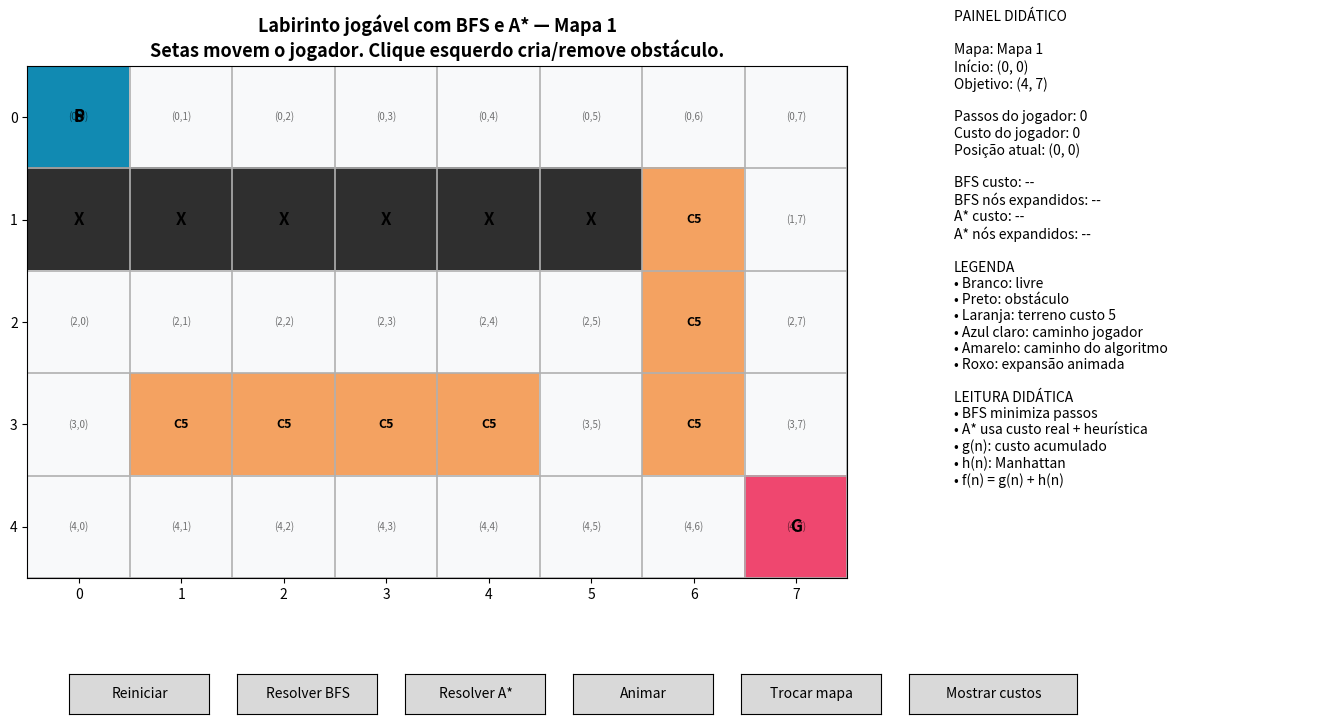

This figure's Python source:
# Aula 06D - Labirinto jogável com BFS e A* (versão corrigida e expandida)
# Python 3.10+ | Requer: matplotlib, numpy
#
# Recursos:
# - jogador se move com setas do teclado
# - botão para resolver com BFS
# - botão para resolver com A*
# - animação da expansão passo a passo
# - terrenos com custos diferentes
# - edição de obstáculos com o mouse
# - exibição opcional de g, h e f
# - comparação entre jogador, BFS e A*
#
# Controles:
# - setas: mover jogador
# - clique esquerdo: alterna obstáculo/livre
# - clique direito: alterna terreno livre/custo alto
# - botão "Resolver BFS"
# - botão "Resolver A*"
# - botão "Animar"
# - botão "Reiniciar"
# - botão "Trocar mapa"
# - botão "Mostrar custos"

from __future__ import annotations

import heapq
from collections import deque
from dataclasses import dataclass
from typing import Dict, List, Optional, Set, Tuple

import matplotlib.pyplot as plt
import numpy as np
from matplotlib.animation import FuncAnimation
from matplotlib.colors import ListedColormap
from matplotlib.widgets import Button

Pos = Tuple[int, int]

ACTIONS = {
    "up": (-1, 0),
    "down": (1, 0),
    "left": (0, -1),
    "right": (0, 1),
}


@dataclass
class SearchResult:
    name: str
    path: Optional[List[Pos]]
    closed: Set[Pos]
    came_from: Dict[Pos, Optional[Pos]]
    g_cost: Dict[Pos, int]
    f_cost: Dict[Pos, int]
    expansion_order: List[Pos]
    total_cost: Optional[int]


class GridGame:
    def __init__(self, grid: List[List[int]], start: Pos, goal: Pos):
        self.grid = grid
        self.start = start
        self.goal = goal
        self.rows = len(grid)
        self.cols = len(grid[0])

    def in_bounds(self, p: Pos) -> bool:
        r, c = p
        return 0 <= r < self.rows and 0 <= c < self.cols

    def is_obstacle(self, p: Pos) -> bool:
        r, c = p
        return self.grid[r][c] == 1

    def is_free(self, p: Pos) -> bool:
        return self.in_bounds(p) and not self.is_obstacle(p)

    def cell_cost(self, p: Pos) -> int:
        r, c = p
        val = self.grid[r][c]
        if val == 2:
            return 5  # terreno caro
        return 1

    def neighbors(self, p: Pos) -> List[Pos]:
        res = []
        for dr, dc in ACTIONS.values():
            nxt = (p[0] + dr, p[1] + dc)
            if self.is_free(nxt):
                res.append(nxt)
        return res


def manhattan(a: Pos, b: Pos) -> int:
    return abs(a[0] - b[0]) + abs(a[1] - b[1])


def reconstruct_path(came_from: Dict[Pos, Optional[Pos]], goal: Pos) -> Optional[List[Pos]]:
    if goal not in came_from:
        return None

    path = []
    cur = goal
    while cur is not None:
        path.append(cur)
        cur = came_from[cur]
    path.reverse()
    return path


def path_total_cost(path: Optional[List[Pos]], env: GridGame) -> Optional[int]:
    if not path:
        return None
    total = 0
    for p in path[1:]:
        total += env.cell_cost(p)
    return total


def bfs(env: GridGame) -> SearchResult:
    frontier = deque([env.start])
    came_from: Dict[Pos, Optional[Pos]] = {env.start: None}
    closed: Set[Pos] = set()
    expansion_order: List[Pos] = []

    while frontier:
        current = frontier.popleft()

        if current in closed:
            continue

        closed.add(current)
        expansion_order.append(current)

        if current == env.goal:
            break

        for nxt in env.neighbors(current):
            if nxt not in came_from:
                came_from[nxt] = current
                frontier.append(nxt)

    path = reconstruct_path(came_from, env.goal)

    g_cost: Dict[Pos, int] = {}
    if path:
        g_cost[path[0]] = 0
        for i in range(1, len(path)):
            g_cost[path[i]] = i  # BFS mostra profundidade/passos

    return SearchResult(
        name="BFS",
        path=path,
        closed=closed,
        came_from=came_from,
        g_cost=g_cost,
        f_cost={},
        expansion_order=expansion_order,
        total_cost=path_total_cost(path, env),
    )


def astar(env: GridGame) -> SearchResult:
    frontier = []
    heapq.heappush(frontier, (0, env.start))

    came_from: Dict[Pos, Optional[Pos]] = {env.start: None}
    g_cost: Dict[Pos, int] = {env.start: 0}
    f_cost: Dict[Pos, int] = {env.start: manhattan(env.start, env.goal)}

    closed: Set[Pos] = set()
    expansion_order: List[Pos] = []

    while frontier:
        _, current = heapq.heappop(frontier)

        if current in closed:
            continue

        closed.add(current)
        expansion_order.append(current)

        if current == env.goal:
            break

        for nxt in env.neighbors(current):
            tentative_g = g_cost[current] + env.cell_cost(nxt)

            if nxt not in g_cost or tentative_g < g_cost[nxt]:
                g_cost[nxt] = tentative_g
                f = tentative_g + manhattan(nxt, env.goal)
                f_cost[nxt] = f
                came_from[nxt] = current
                heapq.heappush(frontier, (f, nxt))

    path = reconstruct_path(came_from, env.goal)

    return SearchResult(
        name="A*",
        path=path,
        closed=closed,
        came_from=came_from,
        g_cost=g_cost,
        f_cost=f_cost,
        expansion_order=expansion_order,
        total_cost=path_total_cost(path, env),
    )


class MazeSearchApp:
    def __init__(self):
        self.maps = self.build_maps()
        self.map_index = 0
        self.env = self.load_map(self.map_index)

        self.player_pos = self.env.start
        self.player_path = [self.env.start]
        self.player_won = False

        self.astar_result: Optional[SearchResult] = None
        self.bfs_result: Optional[SearchResult] = None
        self.active_result: Optional[SearchResult] = None

        self.show_cost_labels = False
        self.animation_result: Optional[SearchResult] = None
        self.animation_step = 0
        self.animation_running = False
        self.anim: Optional[FuncAnimation] = None
        self._anim_ref: Optional[FuncAnimation] = None

        self.status_text = "Setas movem o jogador. Clique esquerdo cria/remove obstáculo."

        self.fig = plt.figure(figsize=(14, 8))
        gs = self.fig.add_gridspec(1, 2, width_ratios=[3.4, 1.5])

        self.ax = self.fig.add_subplot(gs[0, 0])
        self.info_ax = self.fig.add_subplot(gs[0, 1])

        self.fig.canvas.mpl_connect("key_press_event", self.on_key_press)
        self.fig.canvas.mpl_connect("button_press_event", self.on_mouse_click)

        self.reset_ax = self.fig.add_axes([0.08, 0.02, 0.10, 0.05])
        self.bfs_ax = self.fig.add_axes([0.20, 0.02, 0.10, 0.05])
        self.astar_ax = self.fig.add_axes([0.32, 0.02, 0.10, 0.05])
        self.anim_ax = self.fig.add_axes([0.44, 0.02, 0.10, 0.05])
        self.map_ax = self.fig.add_axes([0.56, 0.02, 0.10, 0.05])
        self.cost_ax = self.fig.add_axes([0.68, 0.02, 0.12, 0.05])

        self.reset_button = Button(self.reset_ax, "Reiniciar")
        self.bfs_button = Button(self.bfs_ax, "Resolver BFS")
        self.astar_button = Button(self.astar_ax, "Resolver A*")
        self.anim_button = Button(self.anim_ax, "Animar")
        self.map_button = Button(self.map_ax, "Trocar mapa")
        self.cost_button = Button(self.cost_ax, "Mostrar custos")

        self.reset_button.on_clicked(self.on_reset_clicked)
        self.bfs_button.on_clicked(self.on_bfs_clicked)
        self.astar_button.on_clicked(self.on_astar_clicked)
        self.anim_button.on_clicked(self.on_anim_clicked)
        self.map_button.on_clicked(self.on_map_clicked)
        self.cost_button.on_clicked(self.on_cost_clicked)

    def build_maps(self):
        return [
            {
                "name": "Mapa 1",
                "grid": [
                    [0, 0, 0, 0, 0, 0, 0, 0],
                    [1, 1, 1, 1, 1, 1, 2, 0],
                    [0, 0, 0, 0, 0, 0, 2, 0],
                    [0, 2, 2, 2, 2, 0, 2, 0],
                    [0, 0, 0, 0, 0, 0, 0, 0],
                ],
                "start": (0, 0),
                "goal": (4, 7),
            },
            {
                "name": "Mapa 2",
                "grid": [
                    [0, 0, 1, 0, 0, 0, 0, 0],
                    [0, 2, 1, 0, 1, 1, 1, 0],
                    [0, 0, 1, 0, 0, 2, 1, 0],
                    [0, 0, 0, 0, 1, 0, 0, 0],
                    [1, 1, 1, 0, 1, 0, 1, 0],
                    [0, 0, 0, 0, 0, 0, 1, 0],
                ],
                "start": (0, 0),
                "goal": (5, 7),
            },
        ]

    def load_map(self, index: int) -> GridGame:
        m = self.maps[index]
        grid_copy = [row[:] for row in m["grid"]]
        return GridGame(grid_copy, m["start"], m["goal"])

    def reset_state(self):
        if self.anim is not None:
            self.anim.event_source.stop()
            self.anim = None
            self._anim_ref = None

        self.env = self.load_map(self.map_index)
        self.player_pos = self.env.start
        self.player_path = [self.env.start]
        self.player_won = False
        self.astar_result = None
        self.bfs_result = None
        self.active_result = None
        self.animation_result = None
        self.animation_step = 0
        self.animation_running = False
        self.status_text = "Setas movem o jogador. Clique esquerdo cria/remove obstáculo."
        self.draw()

    def clear_search_results(self):
        if self.anim is not None:
            self.anim.event_source.stop()
            self.anim = None
            self._anim_ref = None

        self.astar_result = None
        self.bfs_result = None
        self.active_result = None
        self.animation_result = None
        self.animation_step = 0
        self.animation_running = False

    def build_display_matrix(self) -> np.ndarray:
        """
        0 = livre
        1 = obstáculo
        2 = caminho do jogador
        3 = caminho do algoritmo ativo
        4 = início
        5 = objetivo
        6 = jogador atual
        7 = terreno caro
        8 = expansão animada
        """
        display = np.zeros((self.env.rows, self.env.cols), dtype=int)

        for r in range(self.env.rows):
            for c in range(self.env.cols):
                if self.env.grid[r][c] == 1:
                    display[r, c] = 1
                elif self.env.grid[r][c] == 2:
                    display[r, c] = 7

        for r, c in self.player_path:
            if (r, c) != self.env.start and (r, c) != self.env.goal:
                display[r, c] = 2

        if self.active_result and self.active_result.path:
            for r, c in self.active_result.path:
                if (r, c) != self.env.start and (r, c) != self.env.goal:
                    display[r, c] = 3

        if self.animation_result:
            upto = min(self.animation_step, len(self.animation_result.expansion_order))
            for r, c in self.animation_result.expansion_order[:upto]:
                if (r, c) not in (self.env.start, self.env.goal):
                    if display[r, c] in (0, 7):
                        display[r, c] = 8

        sr, sc = self.env.start
        gr, gc = self.env.goal
        pr, pc = self.player_pos

        display[sr, sc] = 4
        display[gr, gc] = 5
        display[pr, pc] = 6

        return display

    def draw_grid(self):
        self.ax.clear()
        display = self.build_display_matrix()

        cmap = ListedColormap([
            "#f8f9fa",  # livre
            "#2f2f2f",  # obstáculo
            "#a8dadc",  # caminho jogador
            "#ffd166",  # caminho algoritmo
            "#06d6a0",  # início
            "#ef476f",  # objetivo
            "#118ab2",  # jogador
            "#f4a261",  # terreno caro
            "#cdb4db",  # expansão
        ])

        self.ax.imshow(display, cmap=cmap, origin="upper", vmin=0, vmax=8)

        self.ax.set_xticks(range(self.env.cols))
        self.ax.set_yticks(range(self.env.rows))
        self.ax.set_xticklabels(range(self.env.cols))
        self.ax.set_yticklabels(range(self.env.rows))
        self.ax.set_xlim(-0.5, self.env.cols - 0.5)
        self.ax.set_ylim(self.env.rows - 0.5, -0.5)

        self.ax.set_xticks(np.arange(-0.5, self.env.cols, 1), minor=True)
        self.ax.set_yticks(np.arange(-0.5, self.env.rows, 1), minor=True)
        self.ax.grid(which="minor", linewidth=1.2)
        self.ax.tick_params(which="minor", bottom=False, left=False)

        for r in range(self.env.rows):
            for c in range(self.env.cols):
                pos = (r, c)
                val = self.env.grid[r][c]

                if val == 1:
                    self.ax.text(c, r, "X", ha="center", va="center", fontsize=12, fontweight="bold")
                elif self.show_cost_labels and self.active_result:
                    g = self.active_result.g_cost.get(pos)
                    h = manhattan(pos, self.env.goal)
                    f = self.active_result.f_cost.get(pos)

                    if self.active_result.name == "BFS":
                        if g is not None:
                            label = f"g={g}\nh={h}"
                        else:
                            label = f"h={h}"
                    else:
                        if g is not None and f is not None:
                            label = f"g={g}\nh={h}\nf={f}"
                        else:
                            label = f"h={h}"

                    self.ax.text(c, r, label, ha="center", va="center", fontsize=7)
                else:
                    if val == 2:
                        self.ax.text(c, r, "C5", ha="center", va="center", fontsize=9, fontweight="bold")
                    else:
                        self.ax.text(c, r, f"({r},{c})", ha="center", va="center", fontsize=7, alpha=0.55)

        sr, sc = self.env.start
        gr, gc = self.env.goal
        pr, pc = self.player_pos

        self.ax.text(sc, sr, "S", ha="center", va="center", fontsize=12, fontweight="bold")
        self.ax.text(gc, gr, "G", ha="center", va="center", fontsize=12, fontweight="bold")
        self.ax.text(pc, pr, "P", ha="center", va="center", fontsize=12, fontweight="bold")

        self.ax.set_title(
            f"Labirinto jogável com BFS e A* — {self.maps[self.map_index]['name']}\n{self.status_text}",
            fontsize=13,
            fontweight="bold",
        )

    def draw_paths_overlay(self):
        if len(self.player_path) > 1:
            px = [p[1] for p in self.player_path]
            py = [p[0] for p in self.player_path]
            self.ax.plot(px, py, linewidth=2)

        if self.active_result and self.active_result.path:
            px = [p[1] for p in self.active_result.path]
            py = [p[0] for p in self.active_result.path]
            self.ax.plot(px, py, linewidth=3)

            for i in range(len(self.active_result.path) - 1):
                r1, c1 = self.active_result.path[i]
                r2, c2 = self.active_result.path[i + 1]
                dx = c2 - c1
                dy = r2 - r1
                self.ax.arrow(
                    c1,
                    r1,
                    dx * 0.70,
                    dy * 0.70,
                    head_width=0.12,
                    head_length=0.12,
                    length_includes_head=True,
                    linewidth=1.5,
                )

    def draw_info_panel(self):
        self.info_ax.clear()
        self.info_ax.axis("off")

        player_steps = len(self.player_path) - 1
        player_cost = path_total_cost(self.player_path, self.env)

        bfs_cost = self.bfs_result.total_cost if self.bfs_result else None
        astar_cost = self.astar_result.total_cost if self.astar_result else None
        bfs_exp = len(self.bfs_result.closed) if self.bfs_result else None
        astar_exp = len(self.astar_result.closed) if self.astar_result else None

        lines = [
            "PAINEL DIDÁTICO",
            "",
            f"Mapa: {self.maps[self.map_index]['name']}",
            f"Início: {self.env.start}",
            f"Objetivo: {self.env.goal}",
            "",
            f"Passos do jogador: {player_steps}",
            f"Custo do jogador: {player_cost}",
            f"Posição atual: {self.player_pos}",
            "",
            f"BFS custo: {bfs_cost if bfs_cost is not None else '--'}",
            f"BFS nós expandidos: {bfs_exp if bfs_exp is not None else '--'}",
            f"A* custo: {astar_cost if astar_cost is not None else '--'}",
            f"A* nós expandidos: {astar_exp if astar_exp is not None else '--'}",
            "",
            "LEGENDA",
            "• Branco: livre",
            "• Preto: obstáculo",
            "• Laranja: terreno custo 5",
            "• Azul claro: caminho jogador",
            "• Amarelo: caminho do algoritmo",
            "• Roxo: expansão animada",
            "",
            "LEITURA DIDÁTICA",
            "• BFS minimiza passos",
            "• A* usa custo real + heurística",
            "• g(n): custo acumulado",
            "• h(n): Manhattan",
            "• f(n) = g(n) + h(n)",
        ]

        if bfs_cost is not None and astar_cost is not None:
            lines += [
                "",
                "COMPARAÇÃO BFS x A*",
                f"Diferença de custo: {bfs_cost - astar_cost}",
                "• BFS pode achar menos passos,",
                "  mas ignorar terreno caro",
                "• A* tende a preferir custo menor",
            ]

        self.info_ax.text(0.0, 1.0, "\n".join(lines), va="top", fontsize=10)

    def draw(self):
        self.draw_grid()
        self.draw_paths_overlay()
        self.draw_info_panel()
        self.fig.subplots_adjust(left=0.05, right=0.97, top=0.90, bottom=0.12, wspace=0.18)
        self.fig.canvas.draw_idle()

    def try_move(self, direction: str):
        if self.player_won or self.animation_running:
            return

        dr, dc = ACTIONS[direction]
        nxt = (self.player_pos[0] + dr, self.player_pos[1] + dc)

        if not self.env.is_free(nxt):
            self.status_text = "Movimento inválido: borda ou obstáculo."
            self.draw()
            return

        self.player_pos = nxt
        self.player_path.append(nxt)
        step_cost = self.env.cell_cost(nxt)
        self.status_text = f"Jogador moveu para {nxt} com custo {step_cost}."

        if self.player_pos == self.env.goal:
            self.player_won = True
            self.status_text = "Você chegou ao objetivo."

        self.draw()

    def cell_from_event(self, event) -> Optional[Pos]:
        if event.inaxes != self.ax:
            return None
        if event.xdata is None or event.ydata is None:
            return None

        c = int(event.xdata)
        r = int(event.ydata)

        if not (0 <= r < self.env.rows and 0 <= c < self.env.cols):
            return None

        return (r, c)

    def on_mouse_click(self, event):
        pos = self.cell_from_event(event)
        if pos is None or self.animation_running:
            return

        if pos in (self.env.start, self.env.goal, self.player_pos):
            return

        r, c = pos

        if event.button == 1:
            current = self.env.grid[r][c]
            if current == 1:
                self.env.grid[r][c] = 0
                self.status_text = f"Obstáculo removido em {pos}."
            else:
                self.env.grid[r][c] = 1
                self.status_text = f"Obstáculo criado em {pos}."
            self.clear_search_results()
            self.draw()

        elif event.button == 3:
            current = self.env.grid[r][c]
            if current == 2:
                self.env.grid[r][c] = 0
                self.status_text = f"Terreno caro removido em {pos}."
            elif current == 0:
                self.env.grid[r][c] = 2
                self.status_text = f"Terreno caro criado em {pos}."
            self.clear_search_results()
            self.draw()

    def on_key_press(self, event):
        if event.key in ACTIONS:
            self.try_move(event.key)

    def on_reset_clicked(self, event):
        self.reset_state()

    def on_bfs_clicked(self, event):
        self.clear_search_results()
        self.bfs_result = bfs(self.env)
        self.active_result = self.bfs_result

        if self.bfs_result.path:
            self.status_text = (
                f"BFS encontrou caminho com custo {self.bfs_result.total_cost} "
                f"e {len(self.bfs_result.closed)} nós expandidos."
            )
            print("\n=== RESOLUÇÃO COM BFS ===")
            print(f"Caminho: {self.bfs_result.path}")
            print(f"Custo: {self.bfs_result.total_cost}")
            print(f"Nós expandidos: {len(self.bfs_result.closed)}")
        else:
            self.status_text = "BFS não encontrou caminho."
            print("\n=== RESOLUÇÃO COM BFS ===")
            print("Nenhum caminho encontrado.")

        self.draw()

    def on_astar_clicked(self, event):
        self.clear_search_results()
        self.astar_result = astar(self.env)
        self.active_result = self.astar_result

        if self.astar_result.path:
            self.status_text = (
                f"A* encontrou caminho com custo {self.astar_result.total_cost} "
                f"e {len(self.astar_result.closed)} nós expandidos."
            )
            print("\n=== RESOLUÇÃO COM A* ===")
            print(f"Caminho: {self.astar_result.path}")
            print(f"Custo: {self.astar_result.total_cost}")
            print(f"Nós expandidos: {len(self.astar_result.closed)}")
        else:
            self.status_text = "A* não encontrou caminho."
            print("\n=== RESOLUÇÃO COM A* ===")
            print("Nenhum caminho encontrado.")

        self.draw()

    def animate_search(self, result: SearchResult):
        self.animation_result = result
        self.animation_step = 0
        self.animation_running = True
        self.active_result = None

        if self.anim is not None:
            self.anim.event_source.stop()
            self.anim = None
            self._anim_ref = None

        total_frames = len(result.expansion_order)

        if total_frames == 0:
            self.animation_running = False
            self.active_result = result
            self.status_text = f"{result.name} não expandiu nós."
            self.draw()
            return

        def update(frame):
            self.animation_step = frame + 1
            self.status_text = (
                f"Animando {result.name}: expansão {self.animation_step}/"
                f"{total_frames}"
            )

            if self.animation_step >= total_frames:
                self.animation_running = False
                self.active_result = result
                self.status_text = (
                    f"Animação concluída: {result.name} expandiu {len(result.closed)} nós."
                )

            self.draw()
            return []

        self.anim = FuncAnimation(
            self.fig,
            update,
            frames=total_frames,
            interval=350,
            repeat=False,
            blit=False,
            cache_frame_data=False,
        )
        self._anim_ref = self.anim
        self.fig.canvas.draw_idle()

    def on_anim_clicked(self, event):
        if self.active_result is None:
            self.status_text = "Resolva primeiro com BFS ou A* para animar."
            self.draw()
            return

        self.animate_search(self.active_result)

    def on_map_clicked(self, event):
        self.map_index = (self.map_index + 1) % len(self.maps)
        self.reset_state()

    def on_cost_clicked(self, event):
        self.show_cost_labels = not self.show_cost_labels
        self.status_text = (
            "Exibição de g, h e f ativada."
            if self.show_cost_labels
            else "Exibição de g, h e f desativada."
        )
        self.draw()

    def run(self):
        print("=== AULA 06D - LABIRINTO JOGÁVEL COM BFS E A* ===")
        print("Controles:")
        print("- setas: mover jogador")
        print("- clique esquerdo: criar/remover obstáculo")
        print("- clique direito: criar/remover terreno caro")
        print("- botão 'Resolver BFS'")
        print("- botão 'Resolver A*'")
        print("- botão 'Animar'")
        print("- botão 'Mostrar custos'")
        print("\nMensagem-chave:")
        print("- BFS ignora custo de terreno e olha níveis da busca.")
        print("- A* combina custo real com heurística.")
        print("- Em terreno heterogêneo, menos passos nem sempre significa menor custo.")
        print("\nAbrindo janela...")

        self.draw()
        plt.show()


def main():
    app = MazeSearchApp()
    app.run()


if __name__ == "__main__":
    main()
